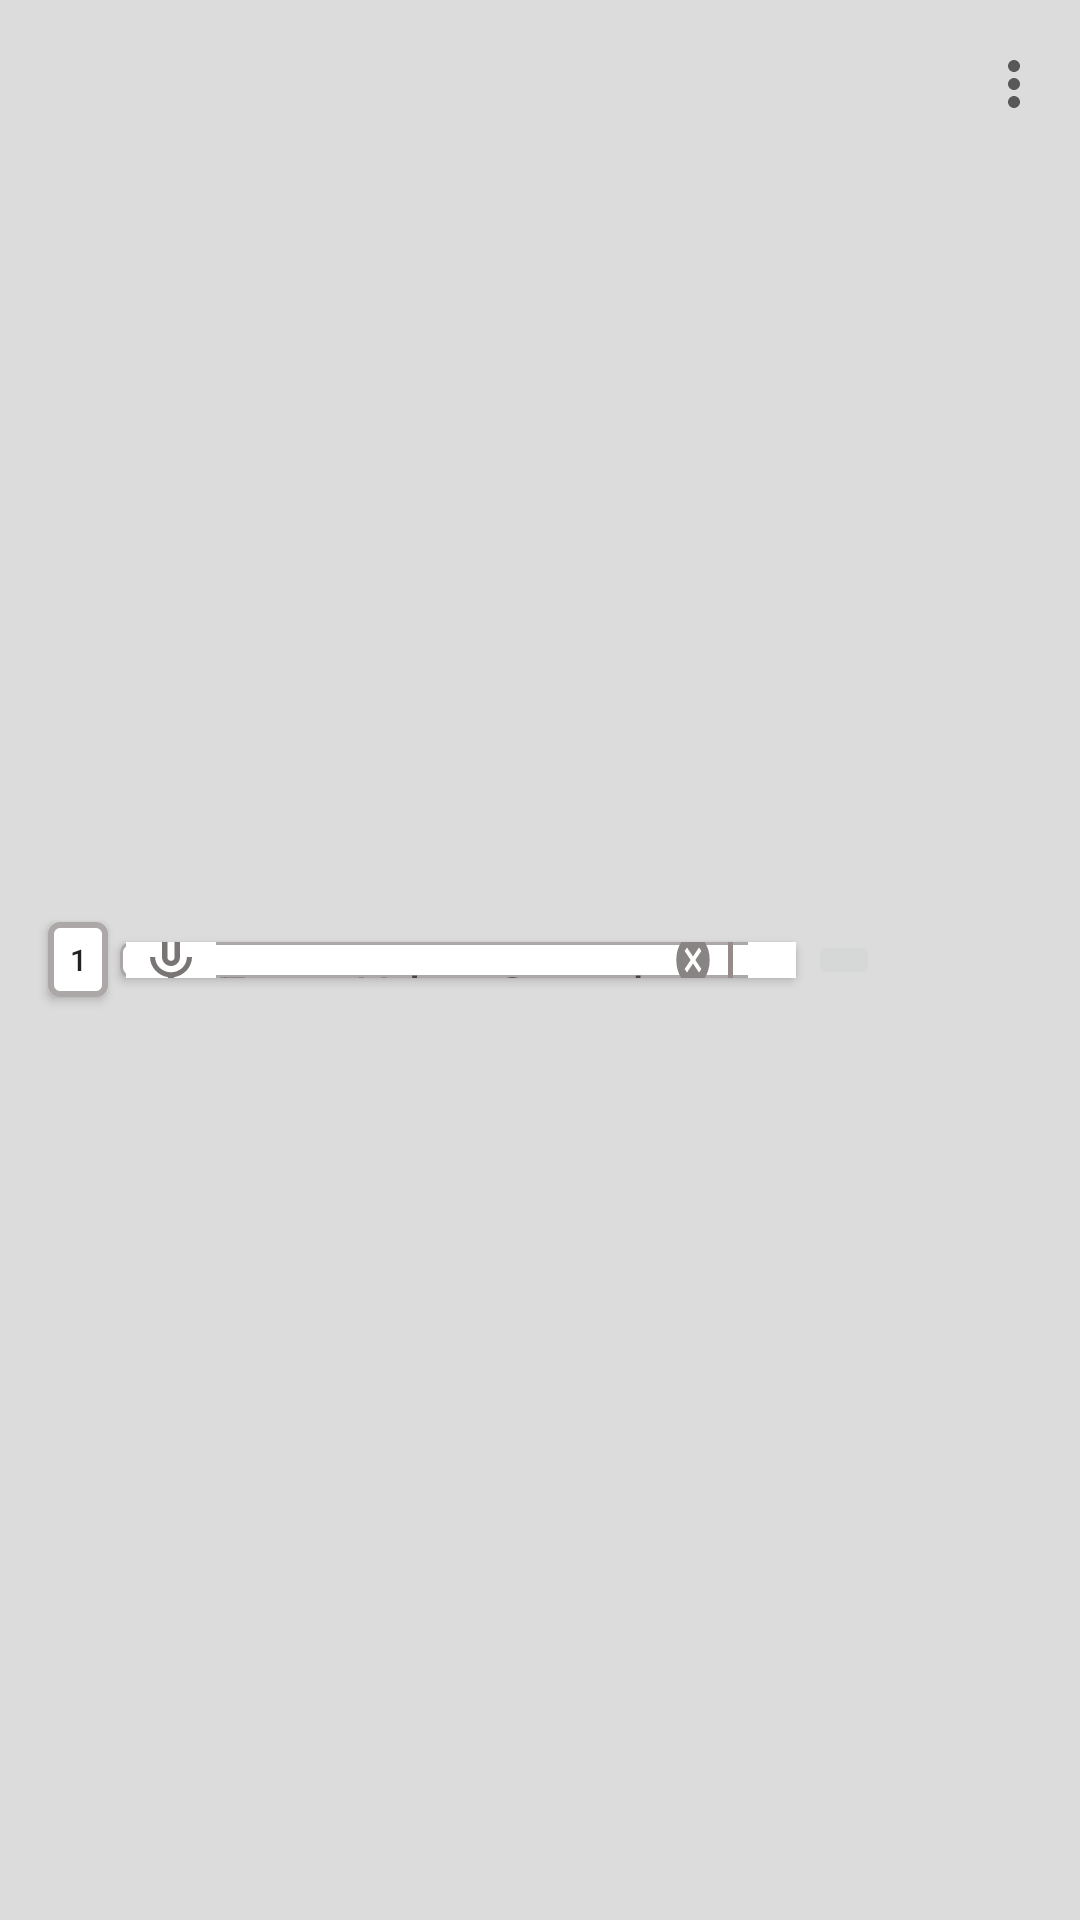

This screen was rendered from an Android layout file. Write that file and the resources it references.
<!-- AndroidManifest.xml: application theme Theme.SmileBrowser -->
<!-- res/layout/toolbartablayout.xml -->
<?xml version="1.0" encoding="utf-8"?>
<androidx.appcompat.widget.Toolbar
    xmlns:android="http://schemas.android.com/apk/res/android"
    xmlns:app="http://schemas.android.com/apk/res-auto"
    android:layout_width="match_parent"
    android:layout_height="wrap_content"
    android:elevation="3dp"
    android:background="@color/gray_light"
    app:menu="@menu/toptoolbarthreedot"
    android:orientation="vertical"
    app:layout_scrollFlags="scroll|enterAlways|snap"
    >

    <Button
        android:layout_width="20dp"
        android:layout_height="25dp"
        android:id="@+id/btnTextViewForTab"
        android:text="1"
        android:gravity="center"
        android:textSize="10dp"
        android:background="@drawable/tabbuttonbackground"
        android:elevation="10dp">

    </Button>

    <LinearLayout
        android:layout_width="wrap_content"
        android:layout_height="wrap_content"
        android:weightSum="10"
        >

        <LinearLayout
            android:layout_width="0dp"
            android:layout_height="match_parent"
            android:layout_margin="4dp"
            android:elevation="2dp"

            android:background="@drawable/btngooglesearchs"
            android:layout_weight="9.2"
            android:weightSum="9">


            <ImageButton
                android:id="@+id/btnmic"
                android:layout_width="30dp"
                android:layout_height="30dp"
                android:src="@drawable/ic_mic_none_black_24dp"
                android:background="@drawable/micbuttonbackground"
                android:layout_gravity="center"
                android:layout_marginLeft="2dp">
            </ImageButton>


            <EditText
                android:layout_width="0dp"
                android:layout_weight="7.8"
                android:layout_height="35dp"
                android:hint="Enter Url or Search"
                android:imeOptions="actionGo"
                android:maxLines="1"
                android:background="@android:color/transparent"
                android:textColor="@color/black"
                android:id="@+id/address_input"
                android:inputType="textAutoComplete">
            </EditText>


            <ImageButton
                android:layout_width="0dp"
                android:layout_height="20dp"
                android:id="@+id/refresh"
                android:layout_gravity="center"
                android:layout_marginLeft="3dp"
                android:layout_marginRight="3dp"
                android:layout_weight="0.7"
                android:background="@drawable/hover_selector_two"
                android:pointerIcon="hand" />


            <View
                android:layout_width="1.5dp"
                android:layout_height="22dp"
                android:layout_gravity="center"
                android:layout_marginLeft="2dp"
                android:layout_marginRight="5dp"
                android:background="@color/gray_light2">
            </View>



            <ImageButton
                android:layout_width="0dp"
                android:layout_height="30dp"
                android:id="@+id/search_btn"
                android:layout_gravity="center"
                android:layout_marginRight="6dp"
                android:layout_weight="0.8"
                android:background="@drawable/micbuttonbackground"
                android:src="@drawable/ic_baseline_search_24"
                android:pointerIcon="hand" />

        </LinearLayout>

        <LinearLayout
            android:layout_width="0dp"
            android:layout_height="wrap_content"
            android:layout_weight="0.7"
            >
            <ImageButton
                android:id="@+id/btnAddtobookmarks"
                android:layout_width="wrap_content"
                android:layout_height="wrap_content"
                android:src="@drawable/ic_baseline_stars_24">
            </ImageButton>



        </LinearLayout>
    </LinearLayout>


</androidx.appcompat.widget.Toolbar>
<!-- resources referenced by this layout -->
<resources>
  <color name="black">#FF000000</color>
  <color name="gray_light">#dcdcdc</color>
  <color name="gray_light2">#968B8B</color>
  <!-- drawable btngooglesearchs (drawable) -->
  <?xml version="1.0" encoding="utf-8"?>
  <shape xmlns:android="http://schemas.android.com/apk/res/android">
  
  
      <corners android:radius="3dp"></corners>
      <stroke android:color="#ACA8A8"
          android:width="1dp" />
      <solid android:color="@color/white"></solid>
  
  </shape>
  <!-- drawable hover_selector_two (drawable) -->
  <?xml version="1.0" encoding="utf-8"?>
  <selector xmlns:android="http://schemas.android.com/apk/res/android">
  
  
      <item
          android:state_pressed="true"
          android:color="@color/colorPrimary"
          android:drawable="@drawable/ic_close_black_24dp"
  
          />
      <item
          android:state_pressed="false"
          android:color="@color/gray_light2"
          android:drawable="@drawable/ic_cancel_black_24dp"
  
          />
  </selector>
  <!-- drawable micbuttonbackground (drawable) -->
  <?xml version="1.0" encoding="utf-8"?>
  <selector xmlns:android="http://schemas.android.com/apk/res/android">
  
      <item android:state_pressed="false">
  
          <shape
              android:shape="rectangle">
              <solid android:color="@color/white"></solid>
  
             
          </shape>
  
      </item>
  
      <item android:state_pressed="true">
  
          <shape
              android:shape="rectangle">
              <solid android:color="@color/gray_light3"></solid>
          </shape>
  
      </item>
  
  </selector>
  <!-- drawable tabbuttonbackground (drawable) -->
  <?xml version="1.0" encoding="utf-8"?>
  <shape xmlns:android="http://schemas.android.com/apk/res/android">
  
  
      <corners android:radius="3dp"></corners>
      <stroke android:color="#ACA8A8"
  
          android:width="2dp" />
  
      <solid android:color="@color/white"></solid>
  
  </shape>
  <style name="Theme.SmileBrowser" parent="Theme.MaterialComponents.DayNight.NoActionBar">
          
          <item name="colorPrimary">@color/purple_500</item>
          <item name="colorPrimaryVariant">@color/purple_700</item>
          <item name="colorOnPrimary">@color/white</item>
          
          <item name="colorSecondary">@color/teal_200</item>
          <item name="colorSecondaryVariant">@color/teal_700</item>
          <item name="colorOnSecondary">@color/black</item>
          
          <item name="android:statusBarColor" tools:targetApi="l">?attr/colorPrimaryVariant</item>
          
      </style>
  <color name="white">#FFFFFFFF</color>
  <color name="colorPrimary">#7c0d0b</color>
  <!-- drawable ic_close_black_24dp (drawable) -->
  <vector xmlns:android="http://schemas.android.com/apk/res/android"
          android:width="24dp"
          android:height="24dp"
          android:viewportWidth="24.0"
          android:viewportHeight="24.0">
      <path
          android:fillColor="#706B6B"
          android:pathData="M19,6.41L17.59,5 12,10.59 6.41,5 5,6.41 10.59,12 5,17.59 6.41,19 12,13.41 17.59,19 19,17.59 13.41,12z"/>
  </vector>
  <!-- drawable ic_cancel_black_24dp (drawable) -->
  <vector xmlns:android="http://schemas.android.com/apk/res/android"
          android:width="24dp"
          android:height="24dp"
          android:viewportWidth="24.0"
          android:viewportHeight="24.0">
      <path
          android:fillColor="#888484"
          android:pathData="M12,2C6.47,2 2,6.47 2,12s4.47,10 10,10 10,-4.47 10,-10S17.53,2 12,2zM17,15.59L15.59,17 12,13.41 8.41,17 7,15.59 10.59,12 7,8.41 8.41,7 12,10.59 15.59,7 17,8.41 13.41,12 17,15.59z"/>
  </vector>
  <color name="gray_light3">#A09494</color>
  <color name="purple_500">#FF6200EE</color>
  <color name="purple_700">#FF3700B3</color>
  <color name="teal_200">#FF03DAC5</color>
  <color name="teal_700">#FF018786</color>
</resources>
